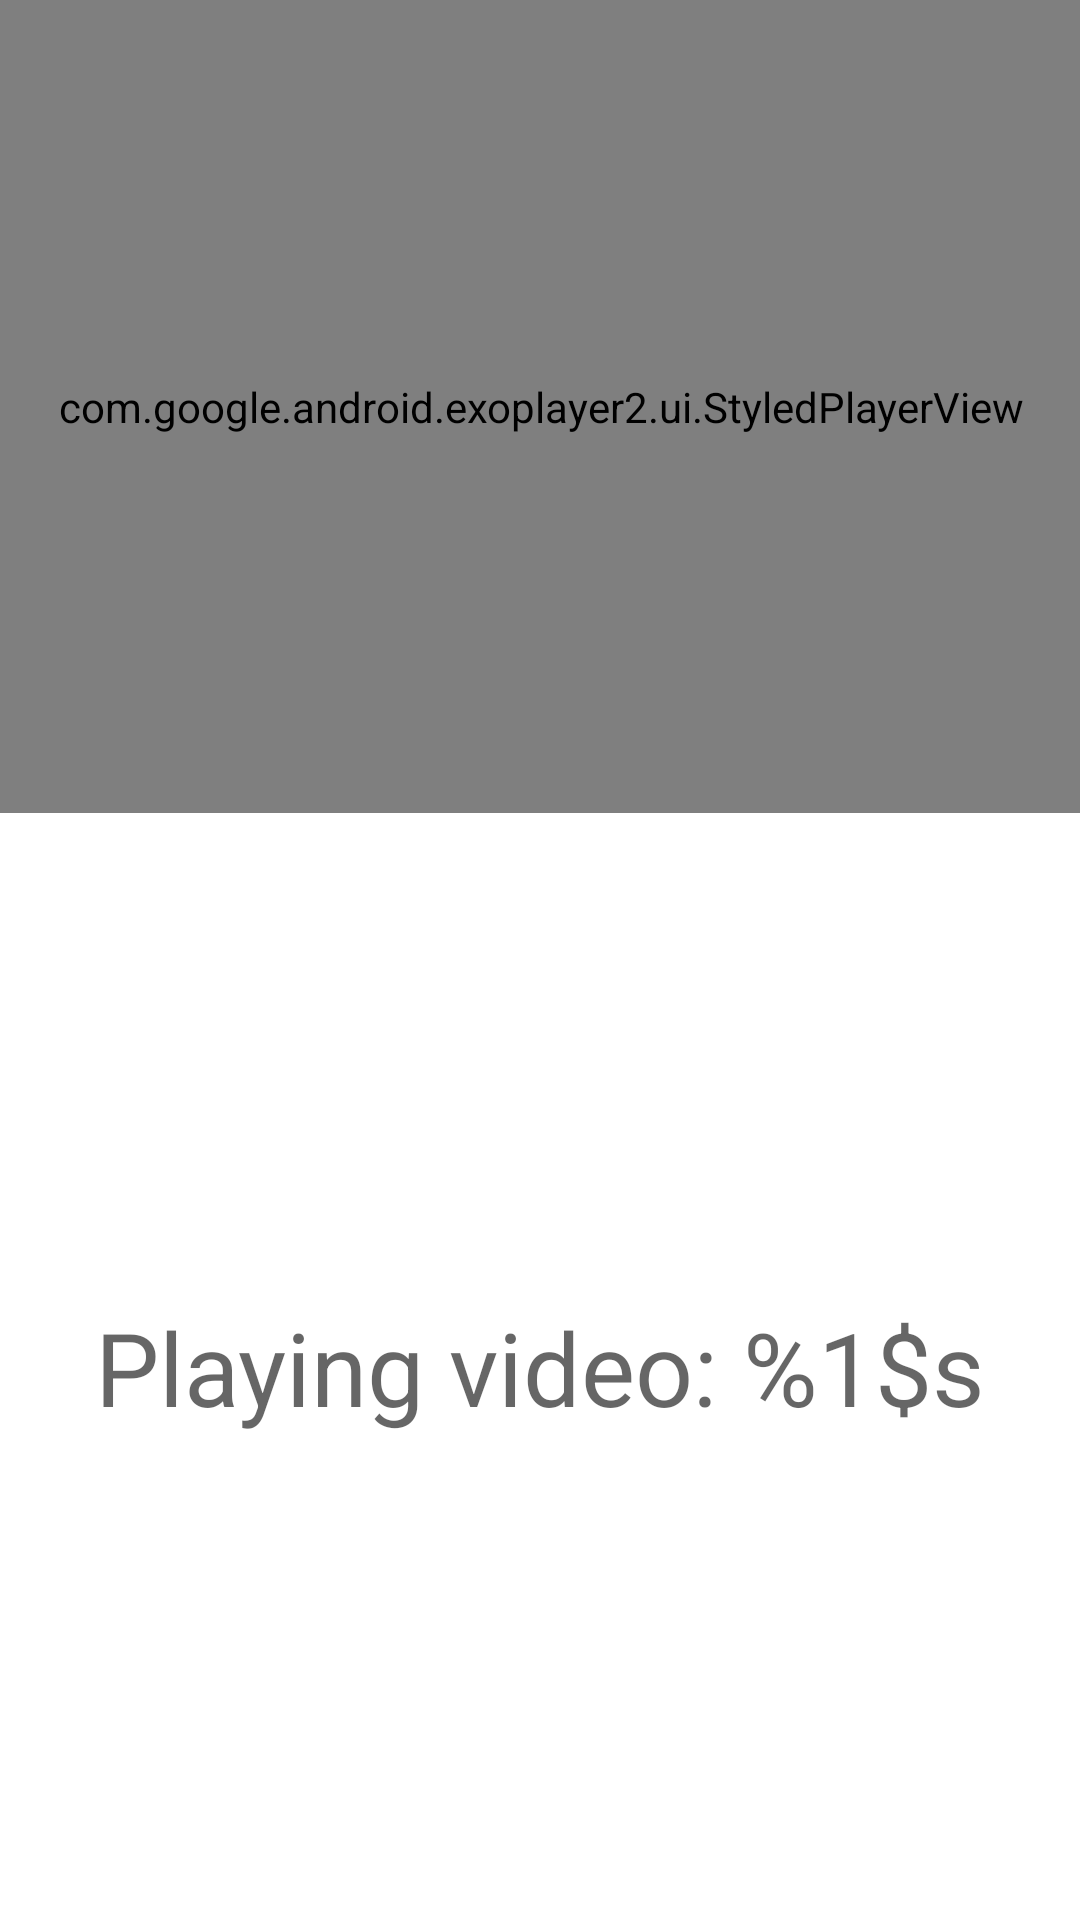

Android layout source for this screen:
<!-- AndroidManifest.xml: application theme Theme.FireTvIntegrationSDKReferenceApp -->
<!-- res/layout/fragment_video_player.xml -->
<?xml version="1.0" encoding="utf-8"?>
<androidx.constraintlayout.widget.ConstraintLayout xmlns:android="http://schemas.android.com/apk/res/android"
    xmlns:app="http://schemas.android.com/apk/res-auto"
    xmlns:tools="http://schemas.android.com/tools"
    android:layout_width="match_parent"
    android:layout_height="match_parent"
    tools:context=".video.player.VideoPlayerFragment"
    android:id="@+id/frameLayout">

  <com.google.android.exoplayer2.ui.StyledPlayerView
      android:id="@+id/video_view"
      android:layout_width="607dp"
      android:layout_height="271dp"
      app:layout_constraintTop_toTopOf="parent"
      app:layout_constraintStart_toStartOf="parent"
      app:layout_constraintHorizontal_bias="0.5"
      app:layout_constraintEnd_toEndOf="parent" />

  <TextView
      android:text="@string/video_player_message"
      android:layout_width="wrap_content"
      android:layout_height="wrap_content"
      android:id="@+id/video_text_view"
      app:layout_constraintTop_toBottomOf="@+id/video_view"
      app:layout_constraintBottom_toBottomOf="parent"
      app:layout_constraintStart_toStartOf="parent"
      app:layout_constraintHorizontal_bias="0.5"
      app:layout_constraintEnd_toEndOf="parent"
      android:textAppearance="@style/TextAppearance.AppCompat.Display1" />


</androidx.constraintlayout.widget.ConstraintLayout>
<!-- resources referenced by this layout -->
<resources>
  <string name="video_player_message">Playing video: %1$s</string>
  <style name="Theme.FireTvIntegrationSDKReferenceApp" parent="Theme.MaterialComponents.DayNight.DarkActionBar">
      
      <item name="colorPrimary">@color/purple_500</item>
      <item name="colorPrimaryVariant">@color/purple_700</item>
      <item name="colorOnPrimary">@color/white</item>
      
      <item name="colorSecondary">@color/teal_200</item>
      <item name="colorSecondaryVariant">@color/teal_700</item>
      <item name="colorOnSecondary">@color/black</item>
      
      <item name="android:statusBarColor">?attr/colorPrimaryVariant</item>
      
    </style>
  <color name="purple_500">#FF6200EE</color>
  <color name="purple_700">#FF3700B3</color>
  <color name="white">#FFFFFFFF</color>
  <color name="teal_200">#FF03DAC5</color>
  <color name="teal_700">#FF018786</color>
  <color name="black">#FF000000</color>
</resources>
